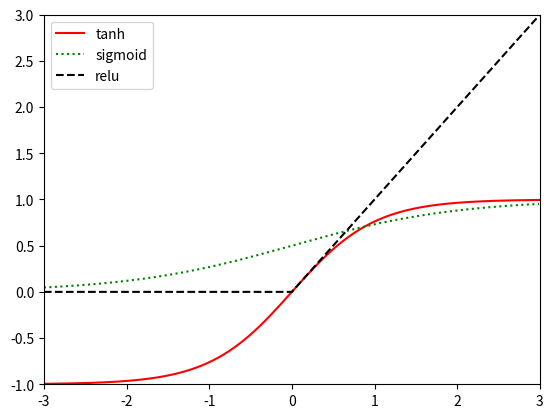

The matplotlib source for this figure:
#!/usr/bin/env python

from numpy import tanh
from scipy.special import expit 
import numpy as np
import matplotlib.pylab as pl

relu = lambda x: x * (x > 0)
funs = [tanh, expit, relu]
styles = ['r-', 'g:', 'k--']
labels = ['tanh', 'sigmoid', 'relu']

x = np.arange(-3, 3, .01)
for i, fun in enumerate(funs):
  pl.plot(x, fun(x), styles[i], label=labels[i])

pl.axis([-3, 3, -1, 3])
pl.legend()
pl.savefig('tanhPlot.png')
pl.show()
